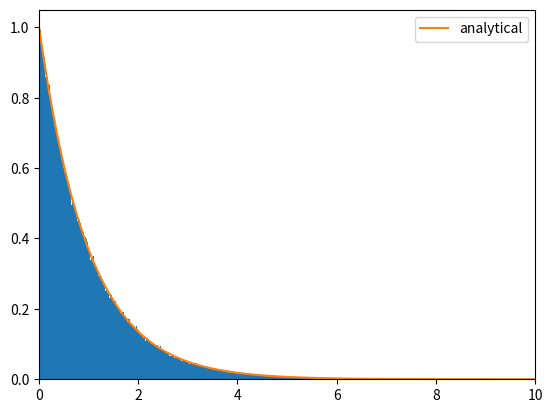

Python code for this plot:
"""
Problem 3
---------------------------
The goal of this problem is to repeat the previous problem 
but a ratio-of-uniforms generator. 

This code is inspired by Rigel's tutorial.
"""
import numpy as np
from matplotlib import pyplot as plt

N=1000000
gamma = 1

#Generate exponential distribution
def exp_pdf(x,gamma):
    return np.exp(-x*gamma)

x=np.linspace(0,0.5e3,N)
u=np.sqrt(exp_pdf(x,gamma))
v=x*u

#calculating bounds
u_min=np.min(u)
u_max=np.max(u)
v_min=np.min(u)
v_max=np.max(u)

print(v_min)
print(v_max)

#Generate the random numbers
u=np.random.uniform(low=u_min,high=u_max,size=N)
v=np.random.uniform(low=v_min,high=v_max,size=N)
#Do the rejection Step
keep = u < np.sqrt(exp_pdf(v/u,gamma)) 
rand_exp = v[keep]/u[keep]

#Plot Results
plt.plot()
plt.hist(rand_exp[np.abs(rand_exp)<100],bins=1000,density=True)
xs = np.linspace(0,10,1000)
plt.plot(xs,exp_pdf(xs,gamma), label='analytical')
plt.xlim(min(xs),max(xs))
plt.legend()

print(len(rand_exp)/(len(u)) * 100,"% Efficient")
